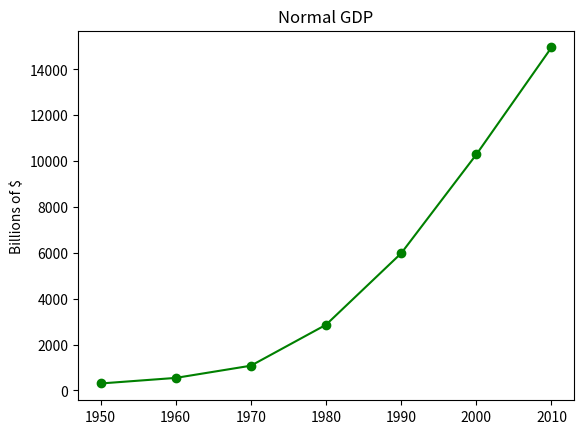

Recreate this plot in Python.
from matplotlib import pyplot as plt

years = [1950, 1960, 1970, 1980, 1990, 2000, 2010]
gdp = [300.2, 543.3, 1075.9, 2861.5, 5979.6, 10289.7, 14958.3]

# create a line chart, years on x-axis, gdp on y-axis
plt.plot(years, gdp, color='green', marker='o', linestyle='solid')

# add a title
plt.title("Normal GDP")

# add a label to the y-axis
plt.ylabel("Billions of $")
plt.show()